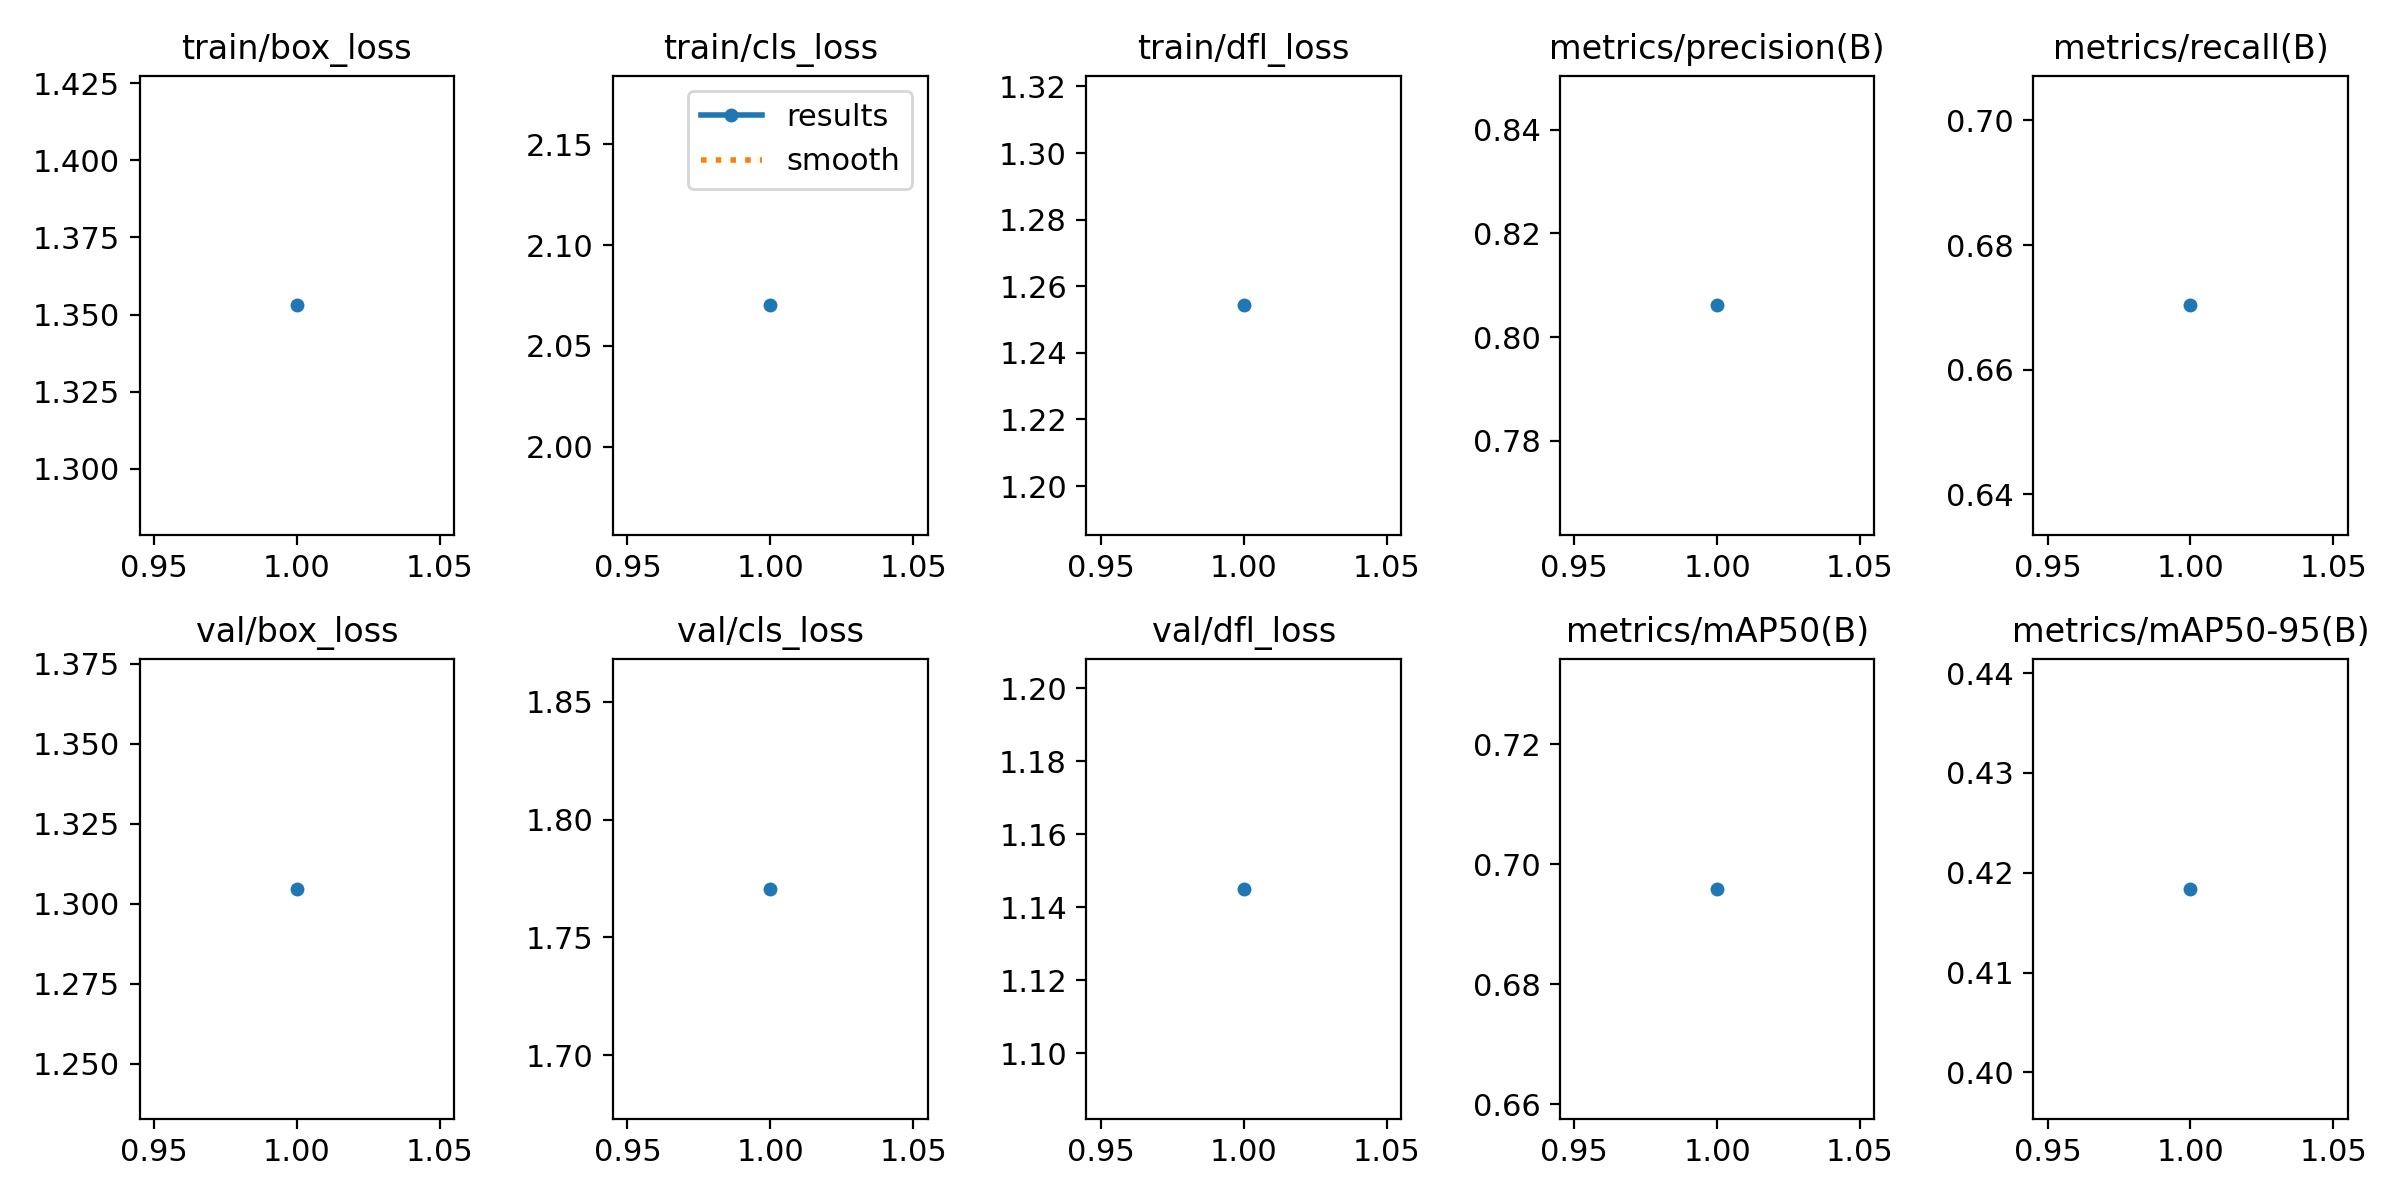

The file beside this chart, header and first rows:
epoch, time, train/box_loss, train/cls_loss, train/dfl_loss, metrics/precision(B), metrics/recall(B), metrics/mAP50(B), metrics/mAP50-95(B), val/box_loss, val/cls_loss, val/dfl_loss, lr/pg0, lr/pg1, lr/pg2
1, 1043, 1.353, 2.07, 1.254, 0.8061, 0.6703, 0.6959, 0.4184, 1.305, 1.771, 1.145, 0.0004748, 0.0004748, 0.0004748
